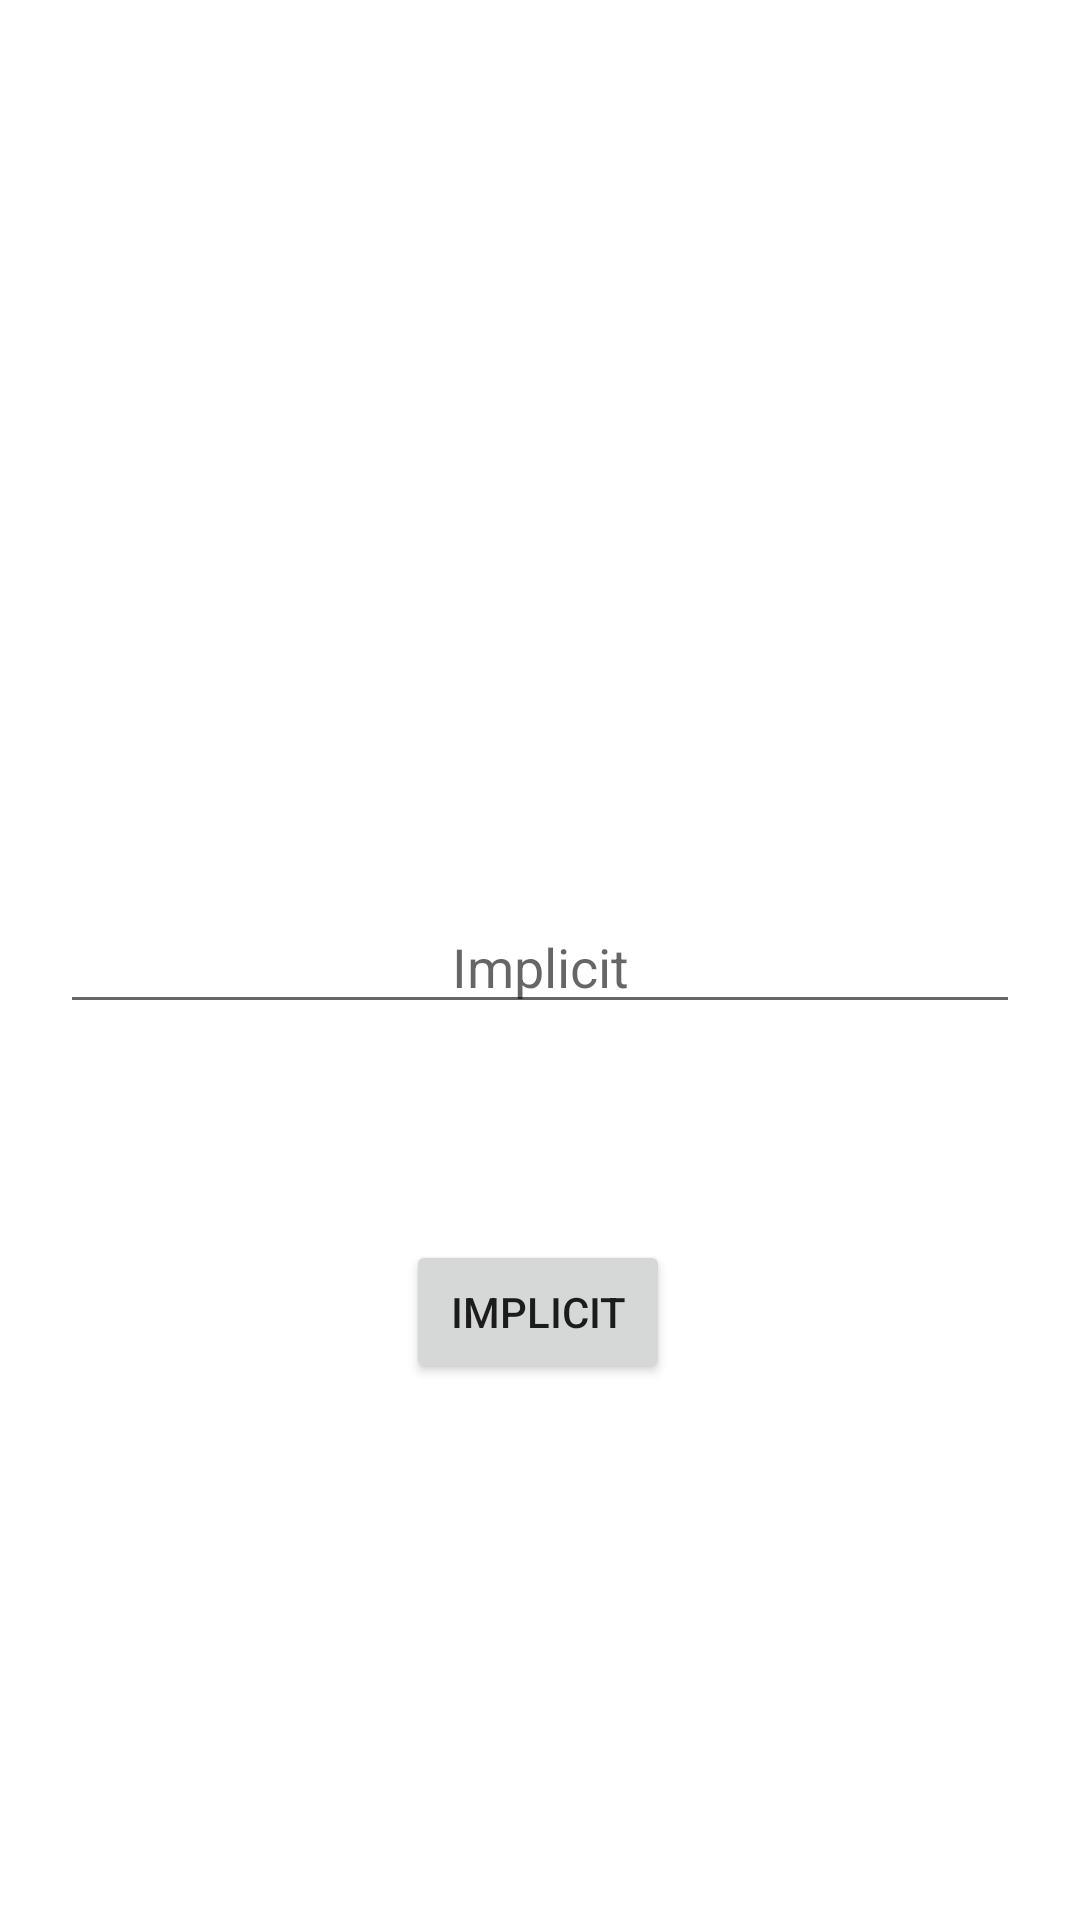

The Android layout XML behind this screen, and the referenced resources:
<!-- AndroidManifest.xml: application theme Theme.IntentAA -->
<!-- res/layout/activity_main.xml -->
<?xml version="1.0" encoding="utf-8"?>
<androidx.constraintlayout.widget.ConstraintLayout xmlns:android="http://schemas.android.com/apk/res/android"
    xmlns:app="http://schemas.android.com/apk/res-auto"
    xmlns:tools="http://schemas.android.com/tools"
    android:layout_width="match_parent"
    android:layout_height="match_parent"
    tools:context=".MainActivity">

    <EditText
        android:id="@+id/edittext"
        android:hint="@string/implicit"
        android:textAlignment="center"
        android:layout_width="match_parent"
        android:layout_height="wrap_content"
        android:layout_marginStart="20dp"
        android:layout_marginEnd="20dp"
        android:layout_marginTop="300dp"
        app:layout_constraintTop_toTopOf="parent" />

    <Button
        android:id="@+id/button"
        android:layout_width="wrap_content"
        android:layout_height="wrap_content"
        android:layout_marginTop="72dp"
        android:text="@string/implicit"
        app:layout_constraintEnd_toEndOf="parent"
        app:layout_constraintHorizontal_bias="0.498"
        app:layout_constraintStart_toStartOf="parent"
        app:layout_constraintTop_toBottomOf="@+id/edittext" />
</androidx.constraintlayout.widget.ConstraintLayout>
<!-- resources referenced by this layout -->
<resources>
  <string name="implicit">Implicit</string>
  <style name="Theme.IntentAA" parent="Theme.MaterialComponents.DayNight.DarkActionBar">
          
          <item name="colorPrimary">@color/purple_500</item>
          <item name="colorPrimaryVariant">@color/purple_700</item>
          <item name="colorOnPrimary">@color/white</item>
          
          <item name="colorSecondary">@color/teal_200</item>
          <item name="colorSecondaryVariant">@color/teal_700</item>
          <item name="colorOnSecondary">@color/black</item>
          
          <item name="android:statusBarColor">?attr/colorPrimaryVariant</item>
          
      </style>
  <!-- not gathered from this repository: default colours our renderer supplied (Android Studio template values) -->
  <color name="purple_500">#FF6200EE</color>
  <color name="purple_700">#FF3700B3</color>
  <color name="teal_200">#FF03DAC5</color>
  <color name="teal_700">#FF018786</color>
  <color name="black">#FF000000</color>
  <color name="white">#FFFFFFFF</color>
</resources>
